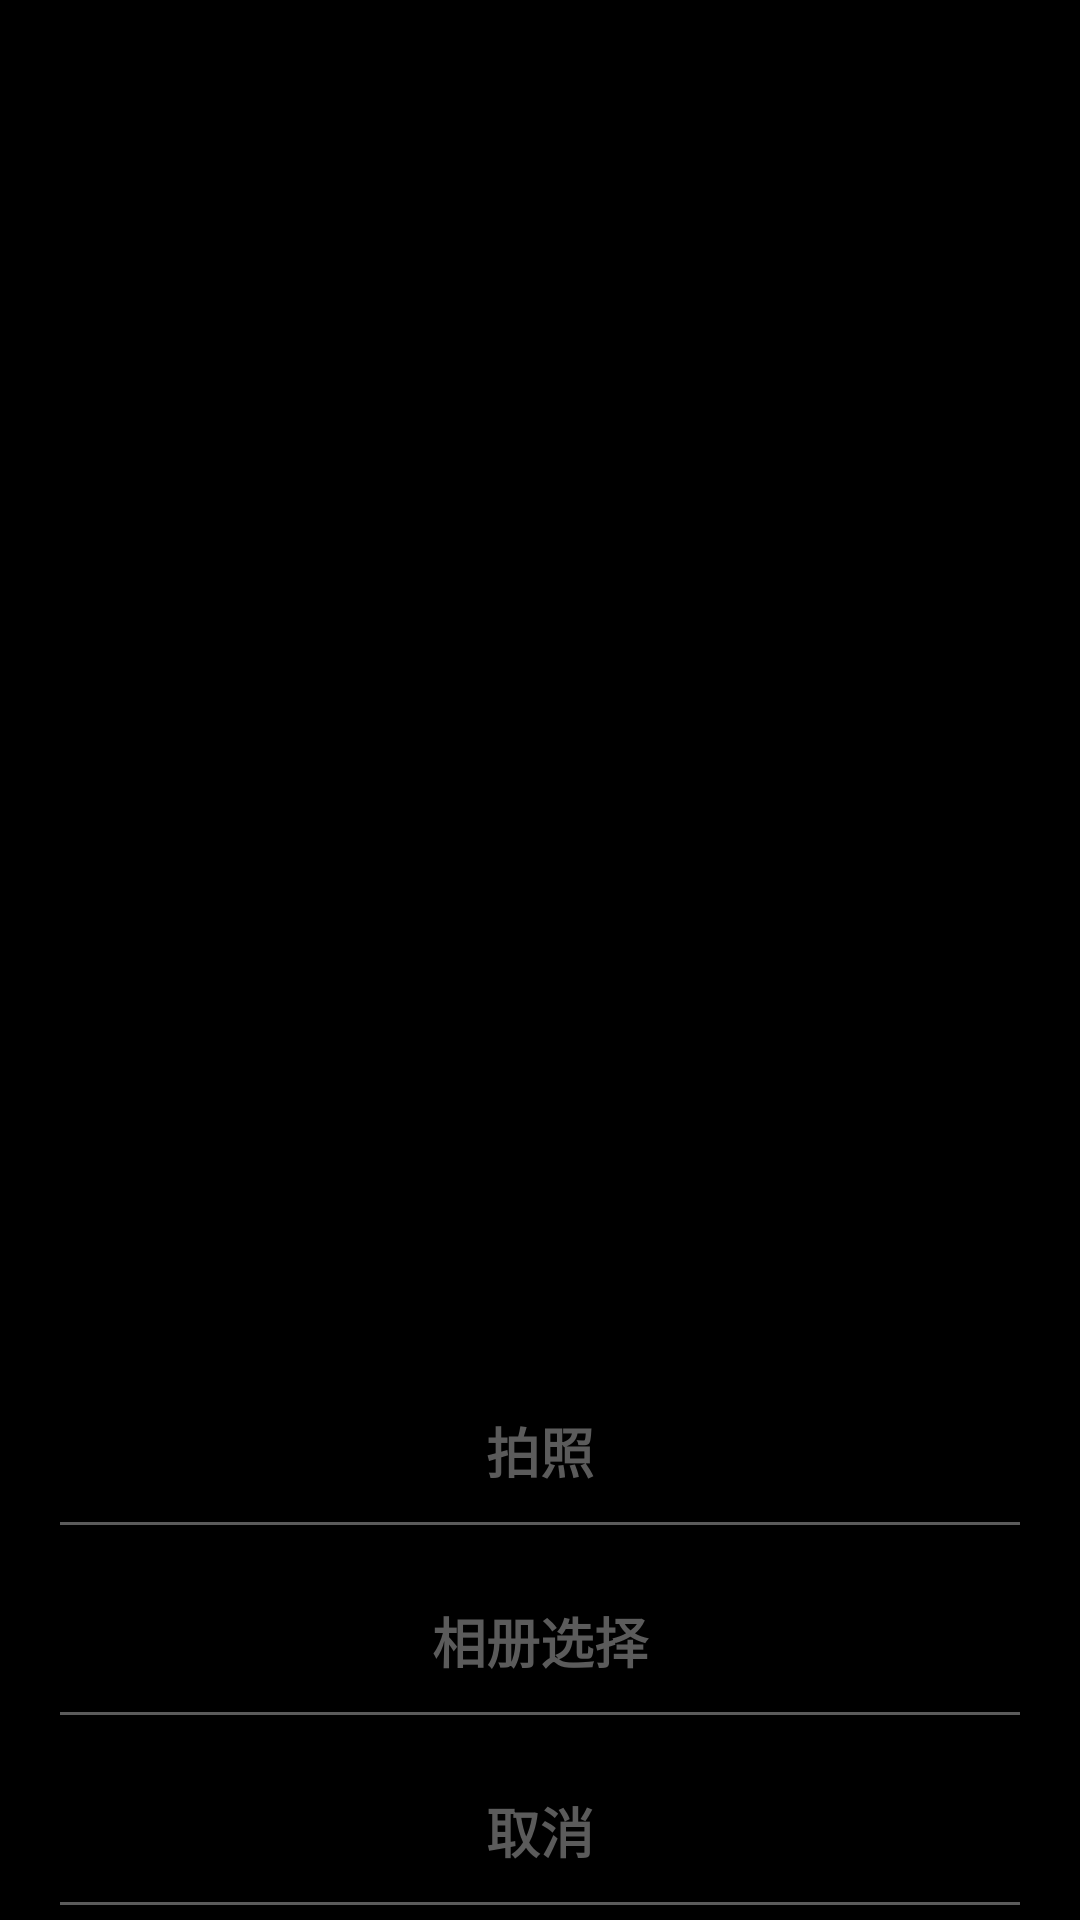

Write the Android layout XML for this screen, with the resource values it uses.
<!-- AndroidManifest.xml: application theme AppTheme -->
<!-- res/layout/dialog_selectres.xml -->
<?xml version="1.0" encoding="utf-8"?>

<RelativeLayout xmlns:android="http://schemas.android.com/apk/res/android"
    android:layout_width="match_parent"
    android:layout_height="190dp"
    android:gravity="center_horizontal" >

    <LinearLayout
        android:id="@+id/pop_layout"
        android:layout_width="match_parent"
        android:layout_height="190dp"
        android:layout_alignParentBottom="true"
        android:background="@drawable/bottom_dialog_bg"
        android:gravity="center_horizontal"
        android:orientation="vertical" >

        <LinearLayout
            android:layout_width="match_parent"
            android:layout_height="0dp"
            android:layout_weight="1"
            android:gravity="center"
            android:orientation="vertical"
            android:paddingBottom="5dp"
            android:paddingLeft="20dp"
            android:paddingRight="20dp"
            android:paddingTop="10dp" >

            <Button
                android:id="@+id/btn_01"
                android:background="@drawable/list_item_bg"
                android:layout_width="match_parent"
                android:layout_height="match_parent"
                android:layout_weight="1"
                android:text="拍照"
                android:textColor="#5B5B5B"
                android:textSize="18sp"
                android:textStyle="bold" />

            <TextView
                android:layout_width="match_parent"
                android:layout_height="1dp"
                android:layout_weight="0"
                android:background="#5B5B5B" />
        </LinearLayout>

        <LinearLayout
            android:layout_width="match_parent"
            android:layout_height="0dp"
            android:layout_weight="1"
            android:gravity="center"
            android:orientation="vertical"
            android:paddingBottom="5dp"
            android:paddingLeft="20dp"
            android:paddingRight="20dp"
            android:paddingTop="10dp" >

            <Button
                android:id="@+id/btn_02"
                android:background="@drawable/list_item_bg"
                android:layout_width="match_parent"
                android:layout_height="match_parent"
                android:layout_weight="1"
                android:text="相册选择"
                android:textColor="#5B5B5B"
                android:textSize="18sp"
                android:textStyle="bold" />

            <TextView
                android:layout_width="match_parent"
                android:layout_height="1dp"
                android:layout_weight="0"
                android:background="#5B5B5B" />
        </LinearLayout>

        <LinearLayout
            android:layout_width="match_parent"
            android:layout_height="0dp"
            android:layout_weight="1"
            android:gravity="center"
            android:orientation="vertical"
            android:paddingBottom="5dp"
            android:paddingLeft="20dp"
            android:paddingRight="20dp"
            android:paddingTop="10dp" >

            <Button
               android:id="@+id/btn_03"
                android:background="@drawable/list_item_bg"
                android:layout_width="match_parent"
                android:layout_height="match_parent"
                android:layout_weight="1"
                android:text="取消"
                android:textColor="#5B5B5B"
                android:textSize="18sp"
                android:textStyle="bold" />

            <TextView
                android:layout_width="match_parent"
                android:layout_height="1dp"
                android:layout_weight="0"
                android:background="#5B5B5B" />
        </LinearLayout>
    </LinearLayout>

</RelativeLayout>
<!-- resources referenced by this layout -->
<resources>
  <style name="AppTheme" parent="AppBaseTheme">
          <item name="android:windowNoTitle">true</item>
          <item name="android:windowIsTranslucent">true</item>
      </style>
  <style name="AppBaseTheme" parent="android:Theme.Black" />
</resources>
